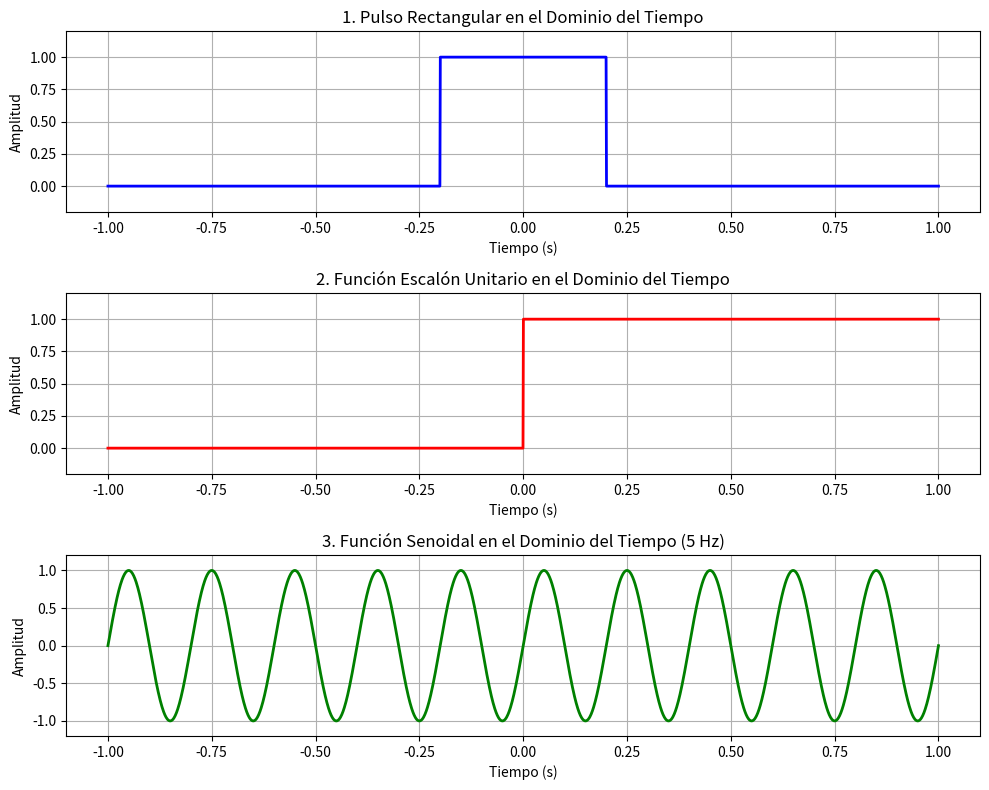

Write Python code to recreate this figure.
import numpy as np
import matplotlib

# Configurar un backend no interactivo para evitar advertencias en entornos web
matplotlib.use('Agg') 
import matplotlib.pyplot as plt


# 1. CONFIGURACIÓN DE PARÁMETROS GENERALES

Fs = 1000          # Frecuencia de muestreo (1000 muestras por segundo)
T = 1.0 / Fs       # Período de muestreo
t = np.linspace(-1, 1, 2000) # Vector de tiempo de -1 a 1 segundo


# 2. CREACIÓN DE LAS SEÑALES ELEMENTALES

# A. Pulso Rectangular (Ancho de 0.4 segundos, centrado en 0)
pulso_rectangular = np.where(np.abs(t) <= 0.2, 1.0, 0.0)

# B. Función Escalón Unitario (Heaviside) - Activa en t >= 0
funcion_escalon = np.where(t >= 0, 1.0, 0.0)

# C. Función Senoidal (Frecuencia de 5 Hz)
frecuencia_seno = 5 
funcion_senoidal = np.sin(2 * np.pi * frecuencia_seno * t)


# 3. VISUALIZACIÓN DE LAS SEÑALES EN EL DOMINIO DEL TIEMPO

plt.figure(figsize=(10, 8))

# Gráfica del Pulso Rectangular
plt.subplot(3, 1, 1)
plt.plot(t, pulso_rectangular, 'b-', linewidth=2)
plt.title('1. Pulso Rectangular en el Dominio del Tiempo')
plt.xlabel('Tiempo (s)')
plt.ylabel('Amplitud')
plt.grid(True)
plt.ylim(-0.2, 1.2)

# Gráfica de la Función Escalón
plt.subplot(3, 1, 2)
plt.plot(t, funcion_escalon, 'r-', linewidth=2)
plt.title('2. Función Escalón Unitario en el Dominio del Tiempo')
plt.xlabel('Tiempo (s)')
plt.ylabel('Amplitud')
plt.grid(True)
plt.ylim(-0.2, 1.2)

# Gráfica de la Función Senoidal
plt.subplot(3, 1, 3)
plt.plot(t, funcion_senoidal, 'g-', linewidth=2)
plt.title(f'3. Función Senoidal en el Dominio del Tiempo ({frecuencia_seno} Hz)')
plt.xlabel('Tiempo (s)')
plt.ylabel('Amplitud')
plt.grid(True)
plt.ylim(-1.2, 1.2)

# Ajustar diseño automáticamente
plt.tight_layout()


# 4. GUARDAR EL RESULTADO

# Guardamos la imagen en el espacio de trabajo en lugar de usar plt.show()
plt.savefig('mis_senales_tiempo.png', dpi=300)
print("¡Código ejecutado con éxito! Revisa tus archivos, se ha generado 'mis_senales_tiempo.png'.")
